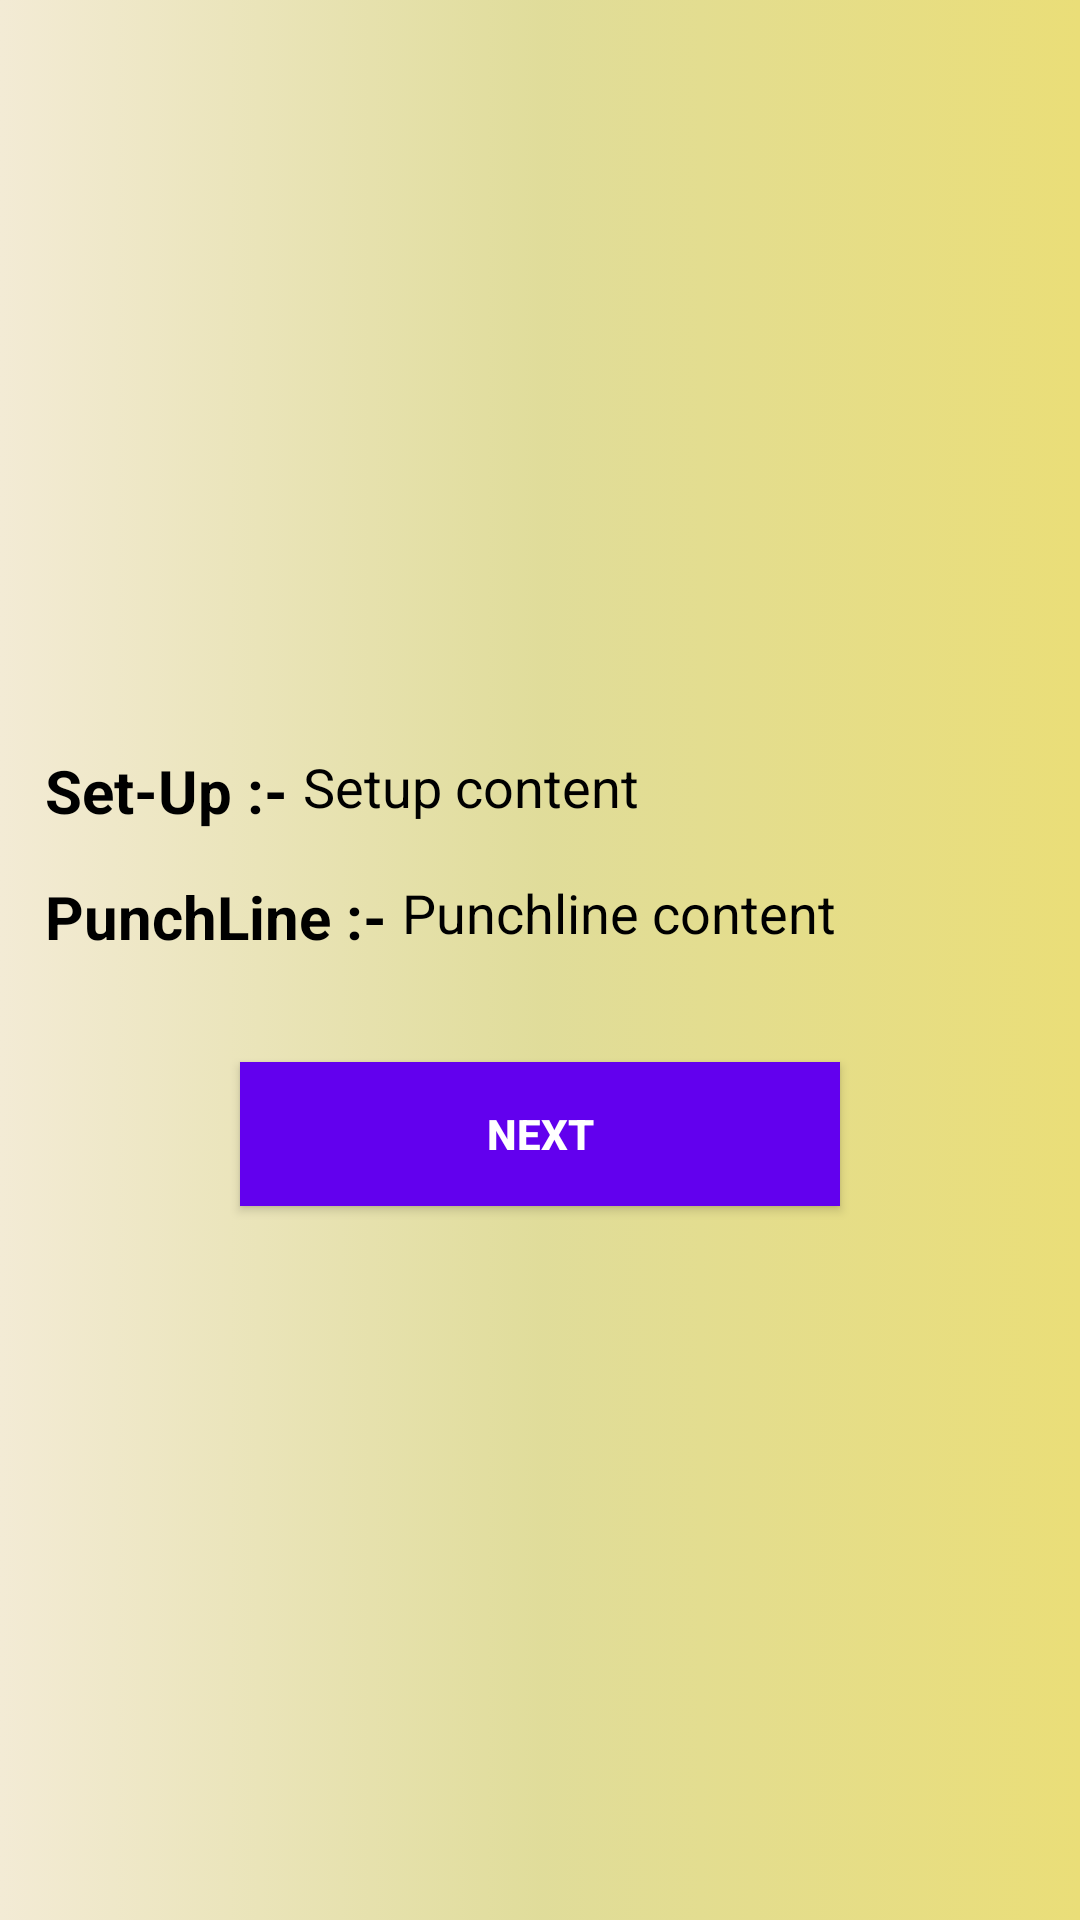

Here is an Android app screen rendered from its layout file. Give the layout XML and the strings, colors and styles it references.
<!-- AndroidManifest.xml: activity theme Theme.AppCompat.DayNight.DarkActionBar -->
<!-- res/layout/activity_main.xml -->
<?xml version="1.0" encoding="utf-8"?>
<LinearLayout xmlns:android="http://schemas.android.com/apk/res/android"
    xmlns:app="http://schemas.android.com/apk/res-auto"
    xmlns:tools="http://schemas.android.com/tools"
    android:layout_width="match_parent"
    android:layout_height="match_parent"
    android:layout_gravity="center"
    android:background="@drawable/maingradient"
    android:orientation="vertical"
    tools:context=".MainActivity">

    <LinearLayout
        android:id="@+id/linearLayout"
        android:layout_width="match_parent"
        android:layout_height="wrap_content"
        android:layout_marginTop="250dp"
        android:layout_marginRight="15dp"
        android:layout_marginLeft="15dp"
        android:orientation="horizontal"
>


        <TextView
            android:id="@+id/idSetup"
            android:layout_width="wrap_content"
            android:layout_height="wrap_content"
            android:layout_gravity="center"
            android:layout_marginRight="5dp"
            android:gravity="center"
            android:text="Set-Up :-"
            android:textColor="@color/black"
            android:textSize="20dp"
            android:textStyle="bold" />

        <TextView
            android:id="@+id/setupText"
            android:layout_width="wrap_content"
            android:layout_height="match_parent"
            android:text="Setup content"
            android:textColor="@color/black"
            android:textSize="18dp" />
    </LinearLayout>

    <LinearLayout
        android:id="@+id/linearLayout2"
        android:layout_width="match_parent"
        android:layout_height="wrap_content"
        android:layout_margin="15dp"
        >


        <TextView
            android:id="@+id/idPunch"
            android:layout_width="wrap_content"
            android:layout_height="wrap_content"
            android:gravity="center"
            android:text="PunchLine :-"
            android:layout_marginRight="5dp"
            android:textColor="@color/black"
            android:layout_gravity="center"
            android:textSize="20dp"
            android:textStyle="bold" />

        <TextView
            android:id="@+id/punchText"
            android:layout_width="wrap_content"
            android:layout_height="wrap_content"
            android:textColor="@color/black"
            android:text="Punchline content"
            android:textSize="18dp" />
    </LinearLayout>

    <Button
        android:id="@+id/btnNext"
        android:layout_width="200dp"
        android:layout_height="wrap_content"
        android:layout_gravity="center"
        android:layout_margin="20dp"
        android:layout_marginBottom="5dp"
        android:background="@color/design_default_color_primary"
        android:gravity="center"
        android:text="Next"
        android:textColor="@color/white"
        android:textStyle="bold"
     />

</LinearLayout>
<!-- resources referenced by this layout -->
<resources>
  <!-- drawable maingradient (drawable) -->
  <?xml version="1.0" encoding="utf-8"?>
  <selector xmlns:android="http://schemas.android.com/apk/res/android">
  
      <item>
          <shape android:shape="rectangle">
              <gradient
                  android:startColor="#F3EBD5"
                  android:centerColor="#E4DDD98F"
                  android:endColor="#EADE78"
                  >
  
               </gradient>
  
          </shape>
      </item>
  </selector>
  <!-- not gathered from this repository: default colours our renderer supplied (Android Studio template values) -->
  <color name="black">#FF000000</color>
  <color name="white">#FFFFFFFF</color>
</resources>
